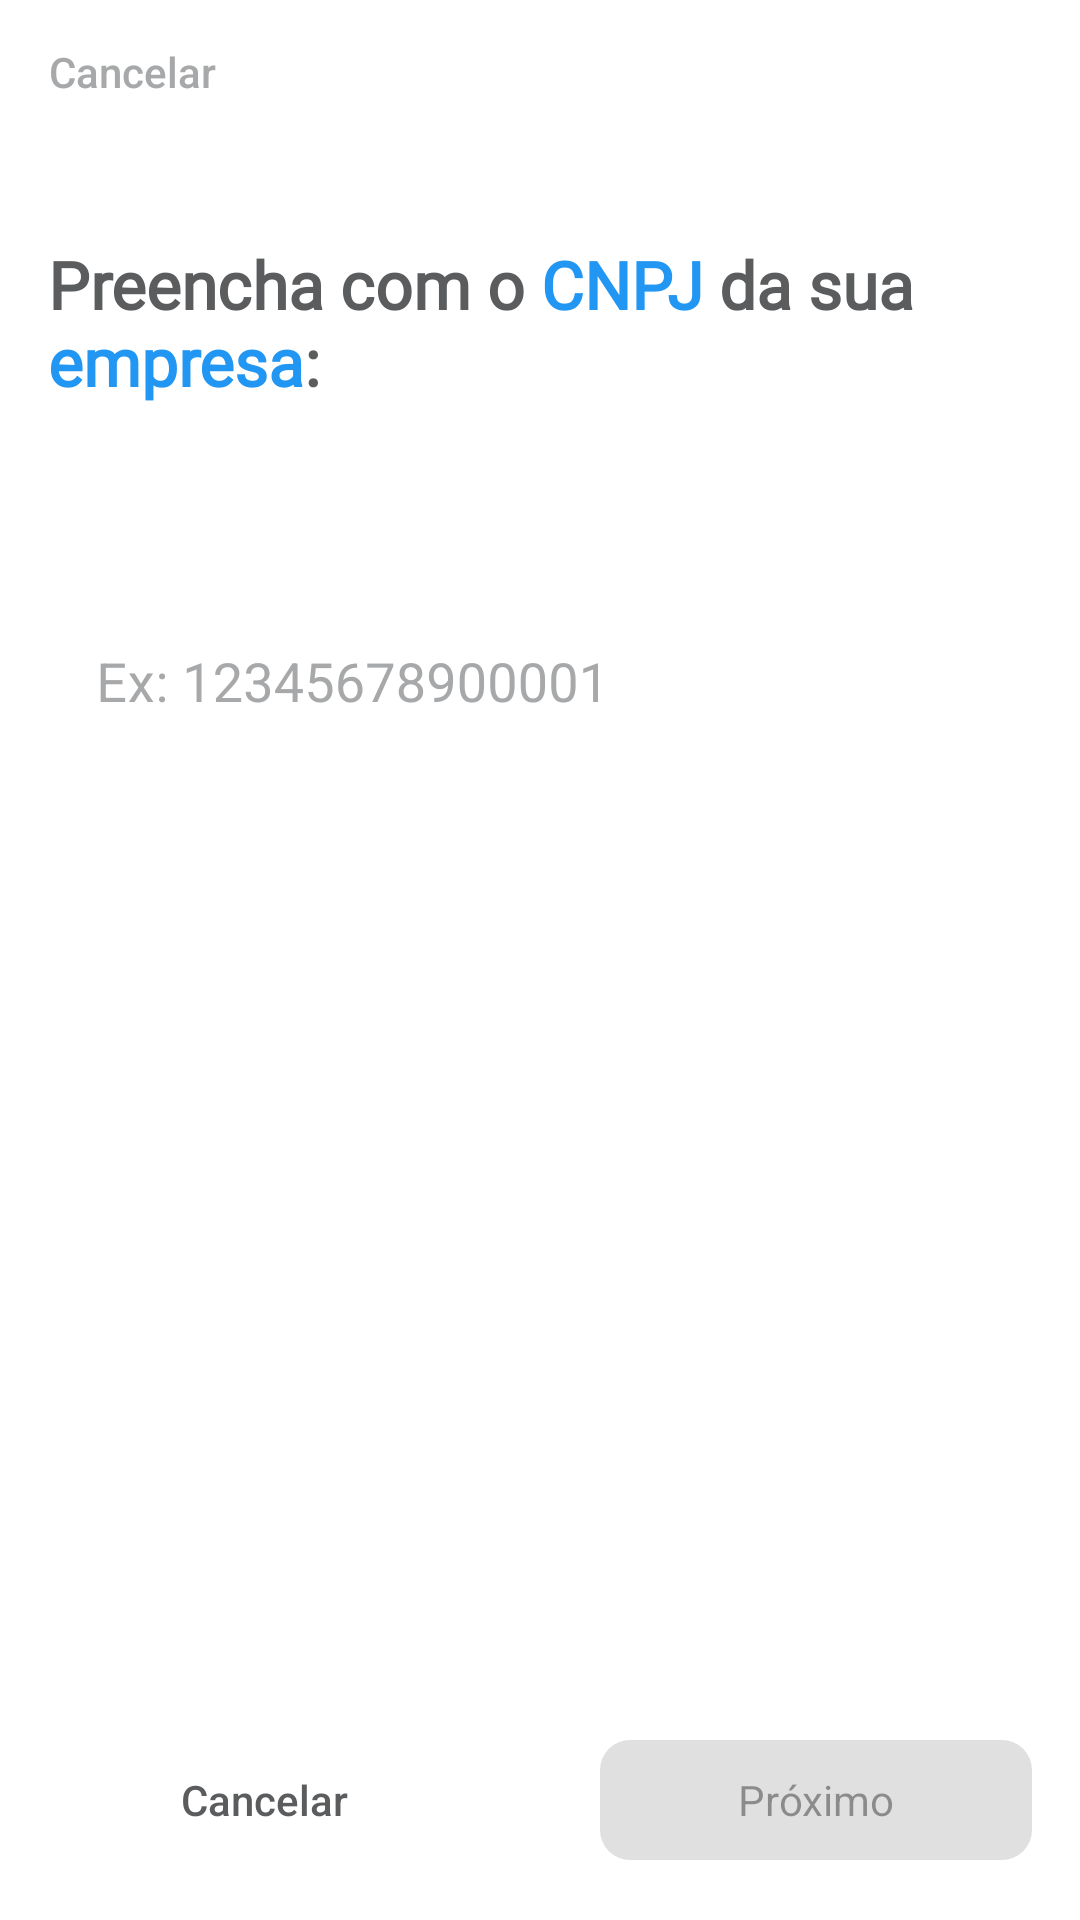

Reconstruct the res/layout file that produces this screen, plus the resources it refers to.
<!-- AndroidManifest.xml: application theme Theme.Androidcardfidelize -->
<!-- res/layout/fragment_register_cnpj_company.xml -->
<?xml version="1.0" encoding="utf-8"?>
<androidx.constraintlayout.widget.ConstraintLayout xmlns:android="http://schemas.android.com/apk/res/android"
    xmlns:app="http://schemas.android.com/apk/res-auto"
    android:layout_width="match_parent"
    android:layout_height="match_parent"
    xmlns:tools="http://schemas.android.com/tools">

    <androidx.appcompat.widget.AppCompatButton
        android:id="@+id/tvCancel"
        style="@style/Widget.AppCompat.Button.Borderless"
        android:layout_width="wrap_content"
        android:layout_height="wrap_content"
        android:text="@string/cancel"
        android:textAllCaps="false"
        android:textColor="@color/slowGray"
        app:layout_constraintStart_toStartOf="parent"
        app:layout_constraintTop_toTopOf="parent" />

    <androidx.appcompat.widget.AppCompatTextView
        android:id="@+id/tvTitle"
        android:layout_width="0dp"
        android:layout_height="wrap_content"
        android:layout_marginHorizontal="@dimen/margin_default"
        android:layout_marginTop="@dimen/margin_large"
        android:fontFamily="@font/montserrat"
        android:text="@string/register_cnpj_company_name"
        android:textColor="@color/gray"
        android:textSize="22sp"
        android:textStyle="bold"
        app:layout_constraintEnd_toEndOf="parent"
        app:layout_constraintStart_toStartOf="parent"
        app:layout_constraintTop_toBottomOf="@+id/tvCancel" />

    <com.google.android.material.textfield.TextInputLayout
        android:id="@+id/inputCnpj"
        style="@style/PrimaryInputLayout"
        android:layout_width="0dp"
        android:layout_height="wrap_content"
        android:layout_marginHorizontal="@dimen/margin_default"
        android:layout_marginTop="@dimen/margin_super_large"
        android:hint="@string/example_cnpj_name"
        app:layout_constraintEnd_toEndOf="parent"
        app:layout_constraintStart_toStartOf="parent"
        app:layout_constraintTop_toBottomOf="@+id/tvTitle"
        app:startIconDrawable="@drawable/ic_company">

        <androidx.appcompat.widget.AppCompatEditText
            android:id="@+id/edtCnpj"
            android:layout_width="match_parent"
            android:layout_height="wrap_content"
            android:inputType="number"
            android:maxLines="1"
            android:textSize="18sp" />

    </com.google.android.material.textfield.TextInputLayout>


    <com.google.android.material.button.MaterialButton
        android:id="@+id/btnCancel"
        style="@style/Widget.AppCompat.Button.Borderless"
        android:layout_width="0dp"
        android:layout_height="wrap_content"
        android:layout_marginHorizontal="@dimen/margin_default"
        android:layout_marginTop="@dimen/margin_large"
        android:layout_marginBottom="@dimen/margin_default"
        android:text="@string/cancel"
        android:textColor="@color/gray"
        app:layout_constraintBottom_toBottomOf="parent"
        app:layout_constraintStart_toStartOf="parent"
        app:layout_constraintWidth_percent="0.4" />


    <com.google.android.material.button.MaterialButton
        android:id="@+id/btnNext"
        android:layout_width="0dp"
        android:layout_height="wrap_content"
        android:layout_marginHorizontal="@dimen/margin_default"
        android:layout_marginTop="@dimen/margin_large"
        android:layout_marginBottom="@dimen/margin_default"
        android:enabled="false"
        android:text="@string/next"
        app:layout_constraintBottom_toBottomOf="parent"
        app:layout_constraintEnd_toEndOf="parent"
        app:layout_constraintWidth_percent="0.4" />


    <ProgressBar
        android:id="@+id/pbLoading"
        android:layout_width="0dp"
        android:visibility="gone"
        tools:visibility="visible"
        android:layout_height="wrap_content"
        android:layout_marginHorizontal="@dimen/margin_default"
        android:layout_marginTop="@dimen/margin_large"
        android:layout_marginBottom="@dimen/margin_default"
        app:layout_constraintBottom_toBottomOf="parent"
        app:layout_constraintEnd_toEndOf="parent"
        app:layout_constraintWidth_percent="0.4" />

</androidx.constraintlayout.widget.ConstraintLayout>
<!-- resources referenced by this layout -->
<resources>
  <color name="gray">#5A5C5E</color>
  <color name="slowGray">#F8A4A6A8</color>
  <dimen name="margin_default">16dp</dimen>
  <dimen name="margin_large">32dp</dimen>
  <dimen name="margin_super_large">64dp</dimen>
  <string name="cancel">Cancelar</string>
  <string name="example_cnpj_name">Ex: 12345678900001</string>
  <string name="next">Próximo</string>
  <string name="register_cnpj_company_name">Preencha com o <b><font color="#2196F3">CNPJ</font></b> da sua <b><font color="#2196F3">empresa</font></b>:</string>
  <style name="PrimaryInputLayout" parent="Widget.MaterialComponents.TextInputLayout.FilledBox">
          <item name="boxCornerRadiusBottomEnd">@dimen/corners_default</item>
          <item name="boxCornerRadiusBottomStart">@dimen/corners_default</item>
          <item name="boxCornerRadiusTopEnd">@dimen/corners_default</item>
          <item name="boxCornerRadiusTopStart">@dimen/corners_default</item>
          <item name="android:textColorHint">@color/slowGray</item>
          <item name="boxBackgroundColor">@color/white</item>
          <item name="boxStrokeWidth">0dp</item>
          <item name="boxStrokeWidthFocused">0dp</item>
      </style>
  <style name="Theme.Androidcardfidelize" parent="Theme.MaterialComponents.Light.NoActionBar">
          
          <item name="colorPrimary">@color/primaryColor</item>
          <item name="colorPrimaryVariant">@color/primaryColor</item>
          <item name="colorOnPrimary">@color/white</item>
          
          <item name="colorSecondary">@color/secundaryColor</item>
          <item name="colorSecondaryVariant">@color/primaryColor</item>
          <item name="colorOnSecondary">@color/secundaryColor</item>
          <item name="materialButtonStyle">@style/PrimaryButton</item>
          
          <item name="android:statusBarColor" tools:targetApi="l">?attr/colorPrimaryVariant</item>
          
      </style>
  <dimen name="corners_default">10dp</dimen>
  <color name="white">#FFFFFFFF</color>
  <color name="primaryColor">#2196F3</color>
  <color name="secundaryColor">#673AB7</color>
  <style name="PrimaryButton" parent="Widget.Material3.Button">
          <item name="textAllCaps">false</item>
          <item name="cornerRadius">@dimen/corners_default</item>
          <item name="android:textSize">14sp</item>
      </style>
</resources>
